Dataset: dataset (GitHub, firedragnot-hub/Struct-Scan-AI-). Classes: crack brick, crack cob, crack stone, crack tile.

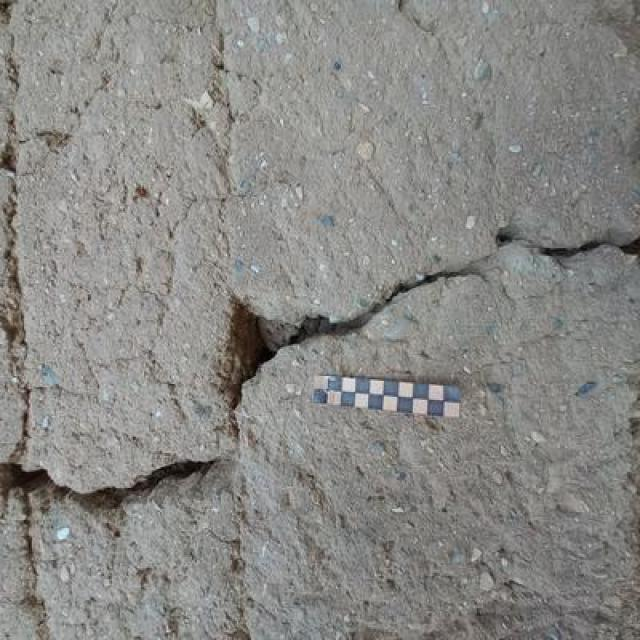
Label: crack cob

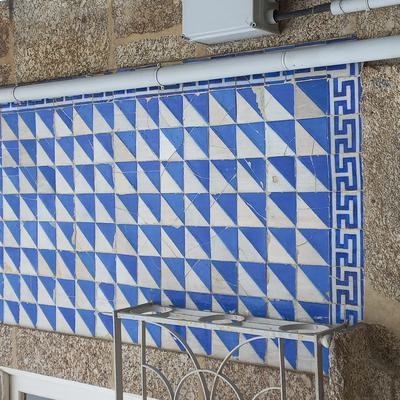
Label: crack tile

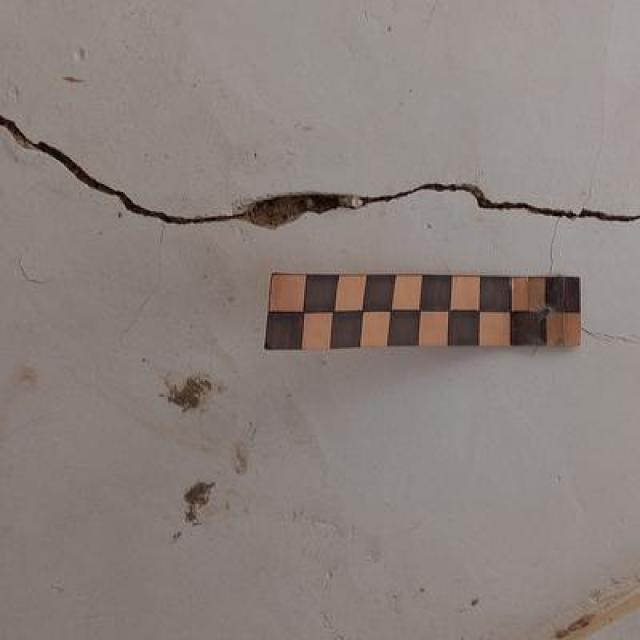
Label: crack cob

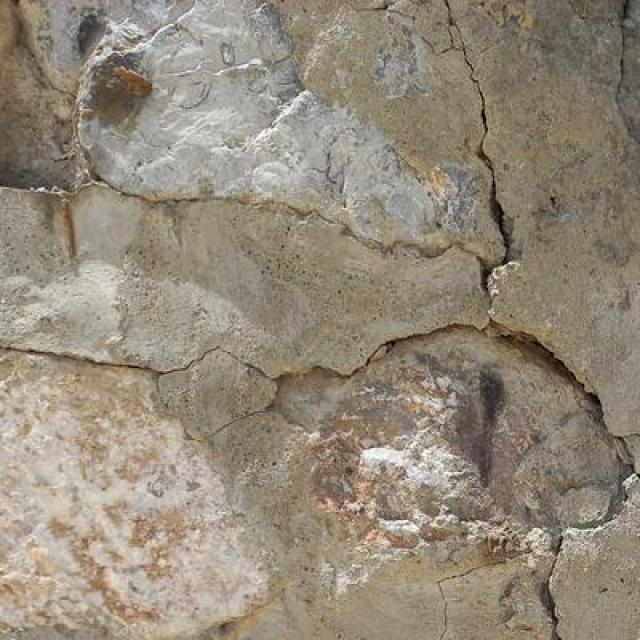
Label: crack stone

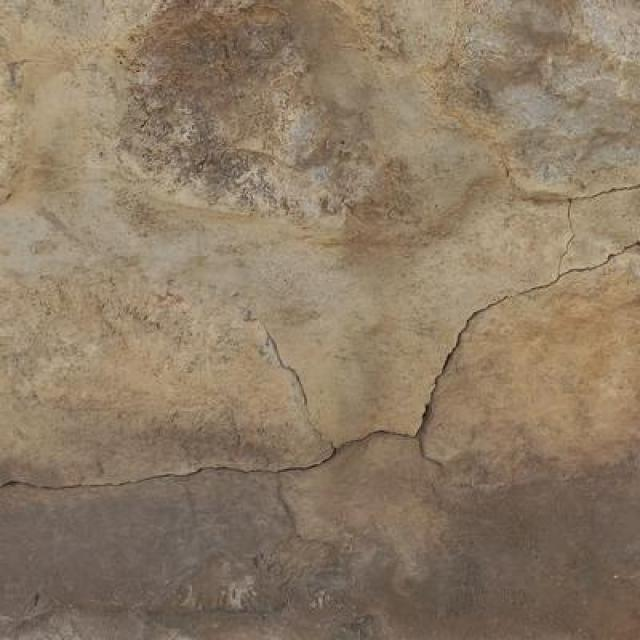
Label: crack stone

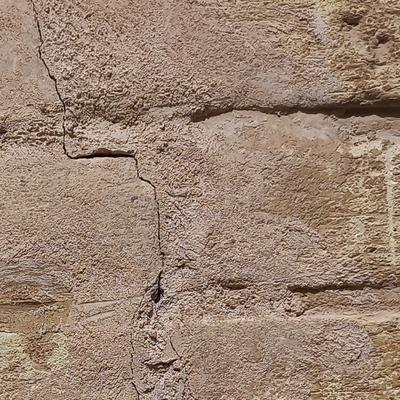
Label: crack brick
